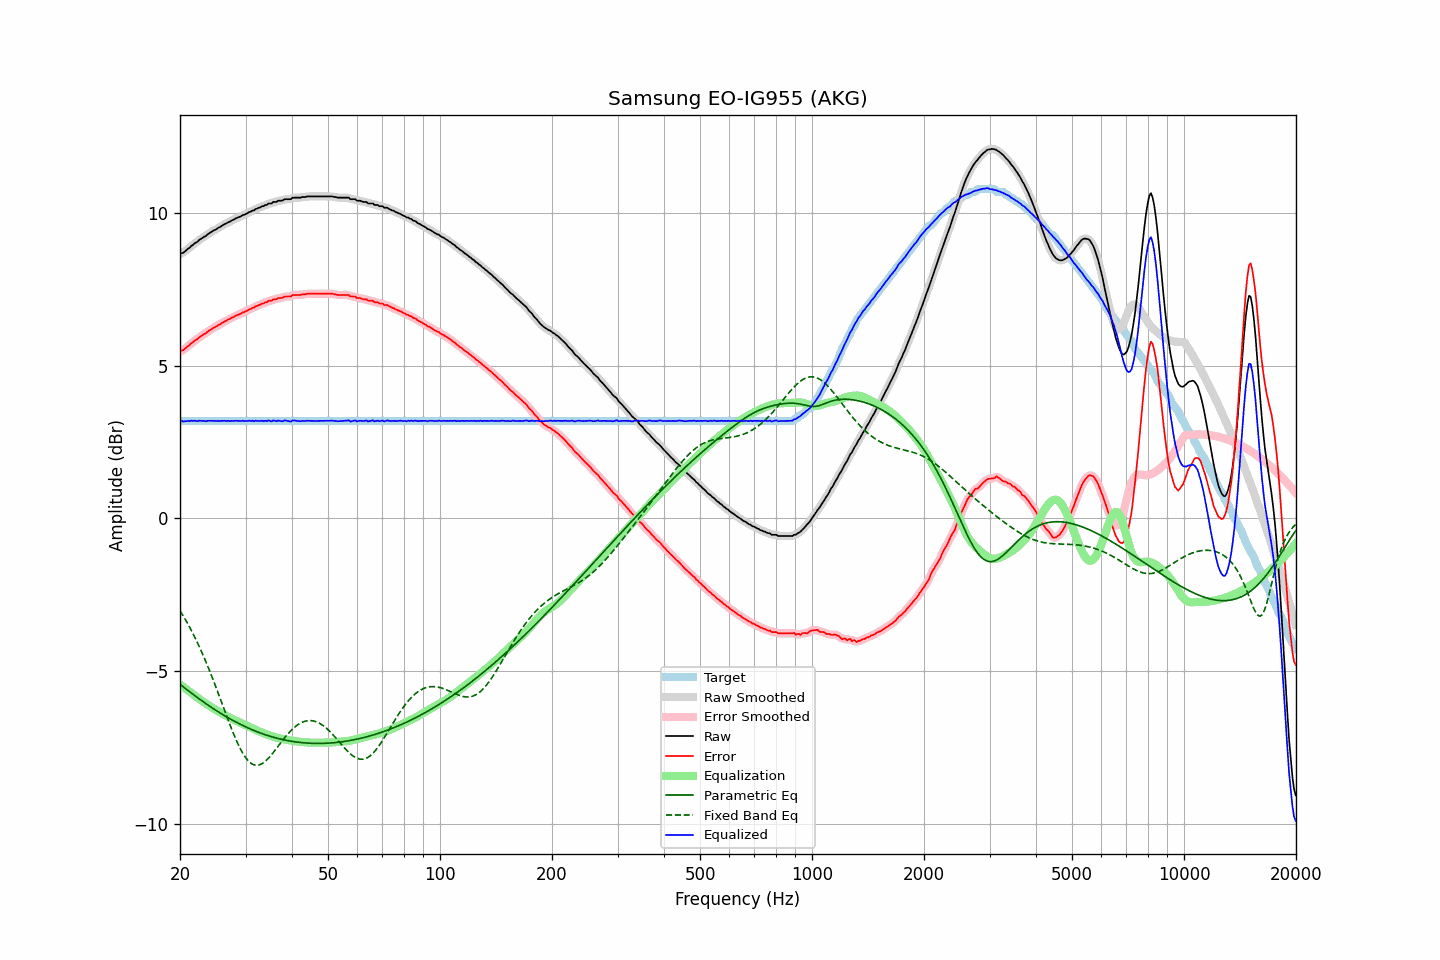

The file beside this chart, header and first rows:
frequency, raw, error, smoothed, error_smoothed, equalization, parametric_eq, fixed_band_eq, equalized_raw, equalized_smoothed, target
20.00, 8.65, 5.46, 8.65, 5.46, -5.45, -5.44, -3.03, 3.20, 3.20, 3.19
20.20, 8.68, 5.49, 8.67, 5.49, -5.48, -5.48, -3.11, 3.19, 3.19, 3.19
20.40, 8.69, 5.50, 8.70, 5.52, -5.52, -5.52, -3.20, 3.17, 3.18, 3.19
20.61, 8.74, 5.55, 8.74, 5.55, -5.56, -5.56, -3.29, 3.18, 3.17, 3.19
20.81, 8.78, 5.59, 8.78, 5.59, -5.60, -5.60, -3.38, 3.18, 3.17, 3.19
21.02, 8.83, 5.64, 8.82, 5.64, -5.64, -5.64, -3.47, 3.19, 3.18, 3.19
21.23, 8.86, 5.67, 8.87, 5.68, -5.68, -5.68, -3.57, 3.18, 3.19, 3.19
21.44, 8.92, 5.73, 8.91, 5.72, -5.72, -5.72, -3.67, 3.20, 3.19, 3.19
21.66, 8.95, 5.76, 8.95, 5.77, -5.76, -5.76, -3.77, 3.19, 3.19, 3.19
21.87, 9.00, 5.81, 8.99, 5.80, -5.80, -5.80, -3.87, 3.19, 3.19, 3.19
22.09, 9.03, 5.84, 9.03, 5.84, -5.84, -5.84, -3.98, 3.18, 3.18, 3.19
22.31, 9.06, 5.87, 9.07, 5.88, -5.88, -5.88, -4.09, 3.18, 3.19, 3.19
22.54, 9.12, 5.93, 9.11, 5.92, -5.92, -5.92, -4.20, 3.20, 3.19, 3.19
22.76, 9.15, 5.96, 9.15, 5.96, -5.96, -5.96, -4.32, 3.19, 3.19, 3.19
22.99, 9.18, 5.99, 9.18, 5.99, -5.99, -5.99, -4.44, 3.18, 3.19, 3.19
23.22, 9.22, 6.03, 9.21, 6.02, -6.03, -6.03, -4.56, 3.19, 3.18, 3.19
23.45, 9.24, 6.05, 9.25, 6.06, -6.07, -6.07, -4.69, 3.17, 3.18, 3.19
23.69, 9.29, 6.10, 9.29, 6.10, -6.10, -6.10, -4.81, 3.19, 3.19, 3.19
23.92, 9.33, 6.14, 9.32, 6.13, -6.13, -6.14, -4.94, 3.19, 3.19, 3.19
24.16, 9.36, 6.17, 9.36, 6.17, -6.17, -6.18, -5.07, 3.19, 3.19, 3.19
24.40, 9.39, 6.20, 9.39, 6.21, -6.20, -6.21, -5.21, 3.19, 3.19, 3.19
24.65, 9.43, 6.24, 9.42, 6.23, -6.23, -6.24, -5.34, 3.19, 3.19, 3.19
24.89, 9.45, 6.26, 9.45, 6.27, -6.27, -6.28, -5.48, 3.18, 3.19, 3.19
25.14, 9.48, 6.29, 9.48, 6.29, -6.30, -6.31, -5.62, 3.18, 3.18, 3.19
25.39, 9.52, 6.33, 9.51, 6.32, -6.33, -6.35, -5.76, 3.19, 3.18, 3.19
25.65, 9.54, 6.35, 9.54, 6.36, -6.36, -6.38, -5.91, 3.18, 3.19, 3.19
25.91, 9.58, 6.39, 9.58, 6.39, -6.39, -6.41, -6.05, 3.19, 3.19, 3.19
26.16, 9.61, 6.42, 9.60, 6.42, -6.42, -6.44, -6.19, 3.19, 3.19, 3.19
26.43, 9.64, 6.45, 9.64, 6.45, -6.45, -6.47, -6.33, 3.19, 3.19, 3.19
26.69, 9.66, 6.47, 9.66, 6.48, -6.48, -6.51, -6.47, 3.18, 3.19, 3.19
26.96, 9.70, 6.51, 9.69, 6.50, -6.50, -6.54, -6.61, 3.19, 3.19, 3.19
27.23, 9.71, 6.52, 9.72, 6.53, -6.53, -6.57, -6.75, 3.18, 3.18, 3.19
27.50, 9.75, 6.56, 9.74, 6.56, -6.56, -6.60, -6.89, 3.19, 3.19, 3.19
27.77, 9.77, 6.58, 9.77, 6.58, -6.58, -6.62, -7.02, 3.18, 3.19, 3.19
28.05, 9.80, 6.61, 9.80, 6.61, -6.61, -6.65, -7.15, 3.19, 3.19, 3.19
28.33, 9.83, 6.64, 9.82, 6.64, -6.63, -6.68, -7.27, 3.19, 3.19, 3.19
28.62, 9.85, 6.66, 9.85, 6.66, -6.66, -6.71, -7.38, 3.19, 3.19, 3.19
28.90, 9.87, 6.68, 9.87, 6.68, -6.68, -6.73, -7.49, 3.18, 3.19, 3.19
29.19, 9.89, 6.70, 9.89, 6.71, -6.71, -6.76, -7.60, 3.18, 3.18, 3.19
29.48, 9.93, 6.74, 9.92, 6.73, -6.73, -6.79, -7.69, 3.20, 3.19, 3.19
29.78, 9.94, 6.75, 9.94, 6.75, -6.76, -6.81, -7.78, 3.18, 3.18, 3.19
30.08, 9.97, 6.78, 9.97, 6.78, -6.78, -6.84, -7.85, 3.19, 3.19, 3.19
30.38, 9.99, 6.80, 9.99, 6.80, -6.81, -6.86, -7.92, 3.18, 3.18, 3.19
30.68, 10.03, 6.84, 10.02, 6.83, -6.83, -6.88, -7.97, 3.20, 3.19, 3.19
30.99, 10.04, 6.85, 10.04, 6.86, -6.86, -6.91, -8.02, 3.18, 3.19, 3.19
31.30, 10.08, 6.89, 10.07, 6.88, -6.88, -6.93, -8.05, 3.20, 3.19, 3.19
31.61, 10.08, 6.89, 10.09, 6.90, -6.91, -6.95, -8.07, 3.17, 3.18, 3.19
31.93, 10.13, 6.94, 10.12, 6.93, -6.93, -6.97, -8.09, 3.20, 3.19, 3.19
32.24, 10.14, 6.95, 10.14, 6.95, -6.95, -6.99, -8.09, 3.18, 3.19, 3.19
32.57, 10.17, 6.98, 10.17, 6.98, -6.98, -7.01, -8.08, 3.19, 3.19, 3.19
32.89, 10.18, 6.99, 10.18, 7.00, -7.00, -7.03, -8.06, 3.18, 3.18, 3.19
33.22, 10.22, 7.03, 10.21, 7.02, -7.02, -7.05, -8.04, 3.20, 3.19, 3.19
33.55, 10.22, 7.03, 10.23, 7.04, -7.04, -7.07, -8.00, 3.18, 3.18, 3.19
33.89, 10.26, 7.07, 10.25, 7.06, -7.06, -7.09, -7.96, 3.19, 3.19, 3.19
34.23, 10.26, 7.07, 10.27, 7.09, -7.08, -7.11, -7.92, 3.17, 3.19, 3.19
34.57, 10.31, 7.12, 10.29, 7.10, -7.10, -7.12, -7.86, 3.20, 3.19, 3.19
34.92, 10.31, 7.12, 10.31, 7.12, -7.12, -7.14, -7.80, 3.19, 3.19, 3.19
35.27, 10.31, 7.12, 10.33, 7.14, -7.14, -7.16, -7.74, 3.17, 3.19, 3.19
35.62, 10.36, 7.17, 10.34, 7.15, -7.15, -7.17, -7.68, 3.20, 3.18, 3.19
35.97, 10.36, 7.17, 10.36, 7.17, -7.17, -7.19, -7.61, 3.19, 3.19, 3.19
... 635 more rows
